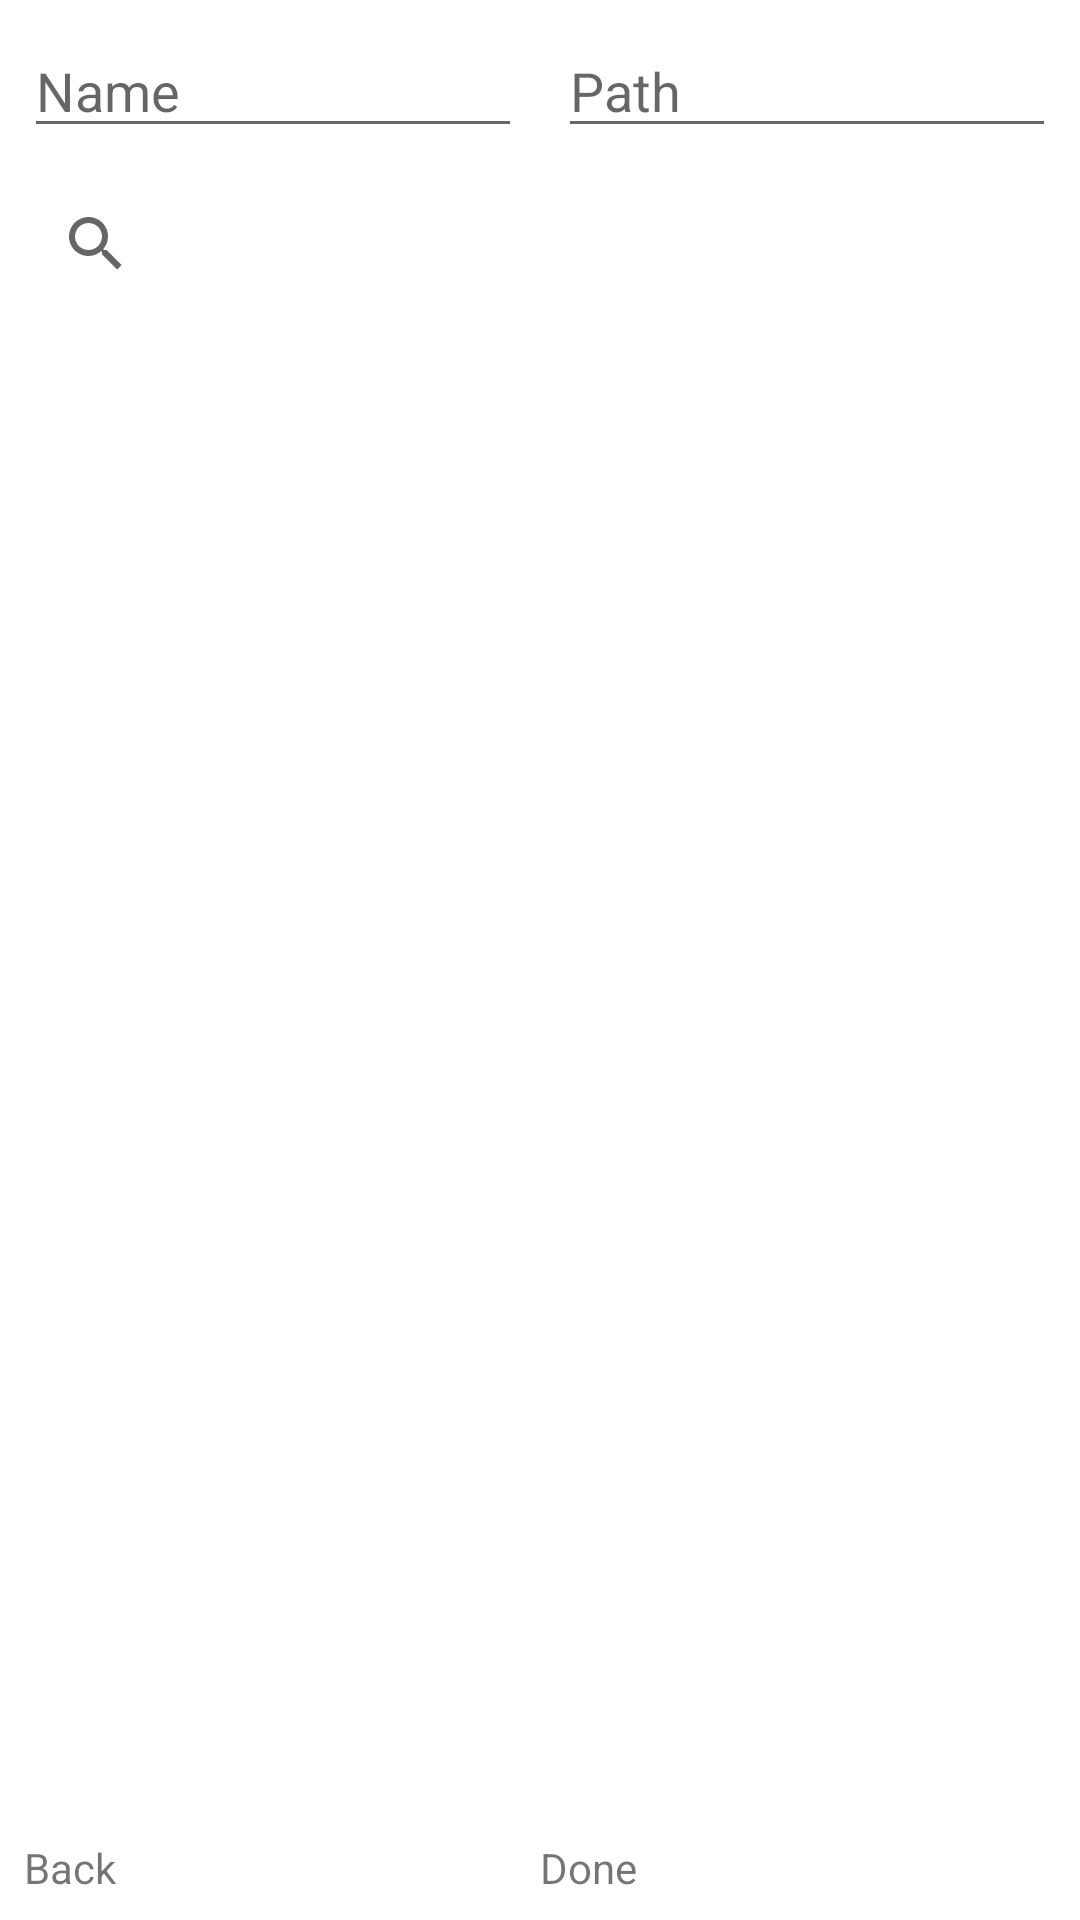

Produce the Android XML layout that renders to this screen, including the resource entries it uses.
<!-- AndroidManifest.xml: application theme AppTheme -->
<!-- res/layout/create_content.xml -->
<LinearLayout
    xmlns:android="http://schemas.android.com/apk/res/android"
    android:orientation="vertical"
    android:layout_width="match_parent"
    android:layout_height="match_parent"
    android:padding="8dp">

    <LinearLayout
        android:orientation="horizontal"
        android:layout_width="match_parent"
        android:layout_height="wrap_content">

        <EditText
            android:id="@+id/name"
            android:hint="Name"
            android:layout_width="0dp"
            android:layout_weight="1"
            android:layout_height="wrap_content"/>

        <EditText
            android:id="@+id/path"
            android:hint="Path"
            android:layout_width="0dp"
            android:layout_weight="1"
            android:layout_height="wrap_content"
            android:layout_marginStart="12dp"/>
    </LinearLayout>

    <LinearLayout
        android:orientation="vertical"
        android:layout_width="wrap_content"
        android:layout_height="0dp"
        android:layout_weight="1"
        android:background="@drawable/border"
        android:layout_marginTop="8dp">

        <SearchView
            android:id="@+id/item_search"
            android:queryHint="Soundtrack/Playlist"
            android:layout_width="wrap_content"
            android:layout_height="wrap_content"/>

        <androidx.recyclerview.widget.RecyclerView
            android:id="@+id/item_search_list"
            android:layout_width="wrap_content"
            android:layout_height="wrap_content"
            android:layout_marginStart="12dp"/>
    </LinearLayout>

    <LinearLayout
        android:orientation="vertical"
        android:layout_width="wrap_content"
        android:layout_height="0dp"
        android:layout_weight="1">

        <androidx.recyclerview.widget.RecyclerView
            android:id="@+id/items_selected"
            android:layout_width="wrap_content"
            android:layout_height="wrap_content"
            android:background="@drawable/border"/>
    </LinearLayout>

    <LinearLayout
        android:orientation="horizontal"
        android:layout_width="match_parent"
        android:layout_height="wrap_content"
        android:layout_marginTop="8dp">

        <TextView
            android:id="@+id/back"
            android:text="@string/back"
            android:layout_width="0dp"
            android:layout_weight="1"
            android:layout_height="wrap_content"/>

        <TextView
            android:id="@+id/done"
            android:text="@string/done"
            android:layout_width="0dp"
            android:layout_weight="1"
            android:layout_height="wrap_content"/>
    </LinearLayout>
</LinearLayout>
<!-- resources referenced by this layout -->
<resources>
  <string name="back">Back</string>
  <string name="done">Done</string>
  <style name="AppTheme" parent="Theme.MaterialComponents.DayNight.NoActionBar">
  
      </style>
</resources>
